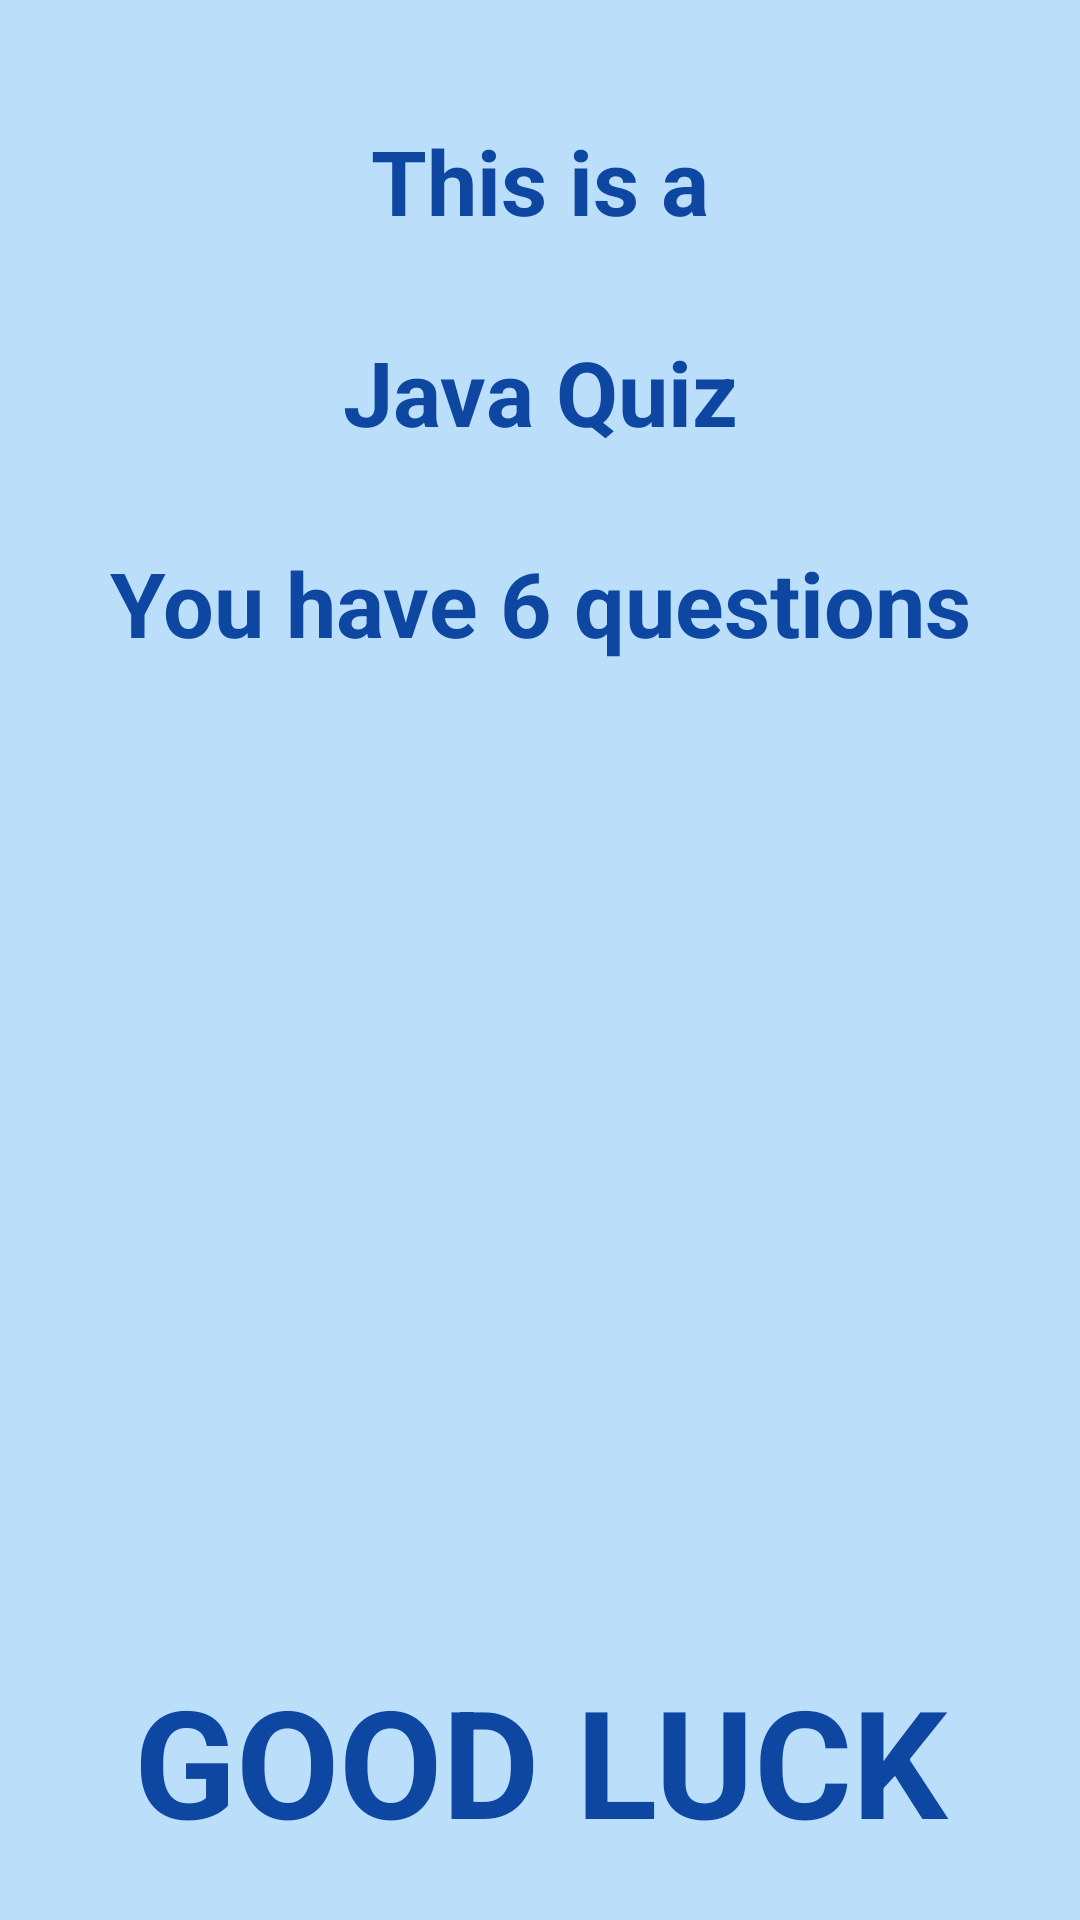

This screen was rendered from an Android layout file. Write that file and the resources it references.
<!-- AndroidManifest.xml: application theme AppTheme -->
<!-- res/layout/activity_second.xml -->
<?xml version="1.0" encoding="utf-8"?>
<RelativeLayout xmlns:android="http://schemas.android.com/apk/res/android"
    xmlns:app="http://schemas.android.com/apk/res-auto"
    android:layout_width="match_parent"
    android:layout_height="match_parent">

    <View
        android:layout_width="match_parent"
        android:layout_height="match_parent"
        android:background="@color/appBackground" />

    <TextView
        android:id="@+id/this_is_a_text"
        android:layout_width="match_parent"
        android:layout_height="wrap_content"
        android:layout_alignParentLeft="true"
        android:layout_alignParentStart="true"
        android:layout_alignParentTop="true"
        android:layout_marginTop="40dp"
        android:text="@string/this_is_a"
        android:textAlignment="center"
        android:textColor="@color/colorQuestionsAnswers"
        android:textSize="@dimen/text_size_beginning"
        android:textStyle="bold" />

    <TextView
        android:id="@+id/number_of_questions_text"
        android:layout_width="match_parent"
        android:layout_height="wrap_content"
        android:layout_below="@+id/java_quiz_text"
        android:layout_centerHorizontal="true"
        android:layout_marginTop="30dp"
        android:text="@string/you_have_six_questions"
        android:textAlignment="center"
        android:textColor="@color/colorQuestionsAnswers"
        android:textSize="@dimen/text_size_beginning"
        android:textStyle="bold" />

    <TextView
        android:id="@+id/java_quiz_text"
        android:layout_width="match_parent"
        android:layout_height="wrap_content"
        android:layout_alignParentLeft="true"
        android:layout_alignParentStart="true"
        android:layout_below="@+id/this_is_a_text"
        android:layout_marginTop="30dp"
        android:text="@string/java_quiz"
        android:textAlignment="center"
        android:textColor="@color/colorQuestionsAnswers"
        android:textSize="@dimen/text_size_beginning"
        android:textStyle="bold" />

    <ImageView
        android:id="@+id/start_quiz_button"
        android:layout_width="wrap_content"
        android:layout_height="wrap_content"
        android:layout_alignParentBottom="true"
        android:layout_centerHorizontal="true"
        android:paddingBottom="20dp"
        app:srcCompat="@drawable/javacupquizbegin" />

    <TextView
        android:id="@+id/good_luck_text"
        android:layout_width="match_parent"
        android:layout_height="wrap_content"
        android:layout_above="@+id/start_quiz_button"
        android:layout_alignParentLeft="true"
        android:layout_alignParentStart="true"
        android:text="@string/good_luck"
        android:textAlignment="center"
        android:textAllCaps="true"
        android:textColor="@color/colorQuestionsAnswers"
        android:textSize="50sp"
        android:textStyle="bold" />

</RelativeLayout>
<!-- resources referenced by this layout -->
<resources>
  <color name="appBackground">#BBDEFB</color>
  <color name="colorQuestionsAnswers">#0D47A1</color>
  <dimen name="text_size_beginning">30sp</dimen>
  <string name="good_luck">GOOD LUCK</string>
  <string name="java_quiz">Java Quiz</string>
  <string name="this_is_a">This is a</string>
  <string name="you_have_six_questions">You have 6 questions</string>
  <style name="AppTheme" parent="Theme.AppCompat.DayNight.NoActionBar">
          
  
          <item name="colorPrimary">@color/colorPrimary</item>
          <item name="colorPrimaryDark">@color/colorPrimaryDark</item>
          <item name="colorAccent">#3F51B5</item>
      </style>
  <color name="colorPrimary">#3F51B5</color>
  <color name="colorPrimaryDark">#303F9F</color>
</resources>
